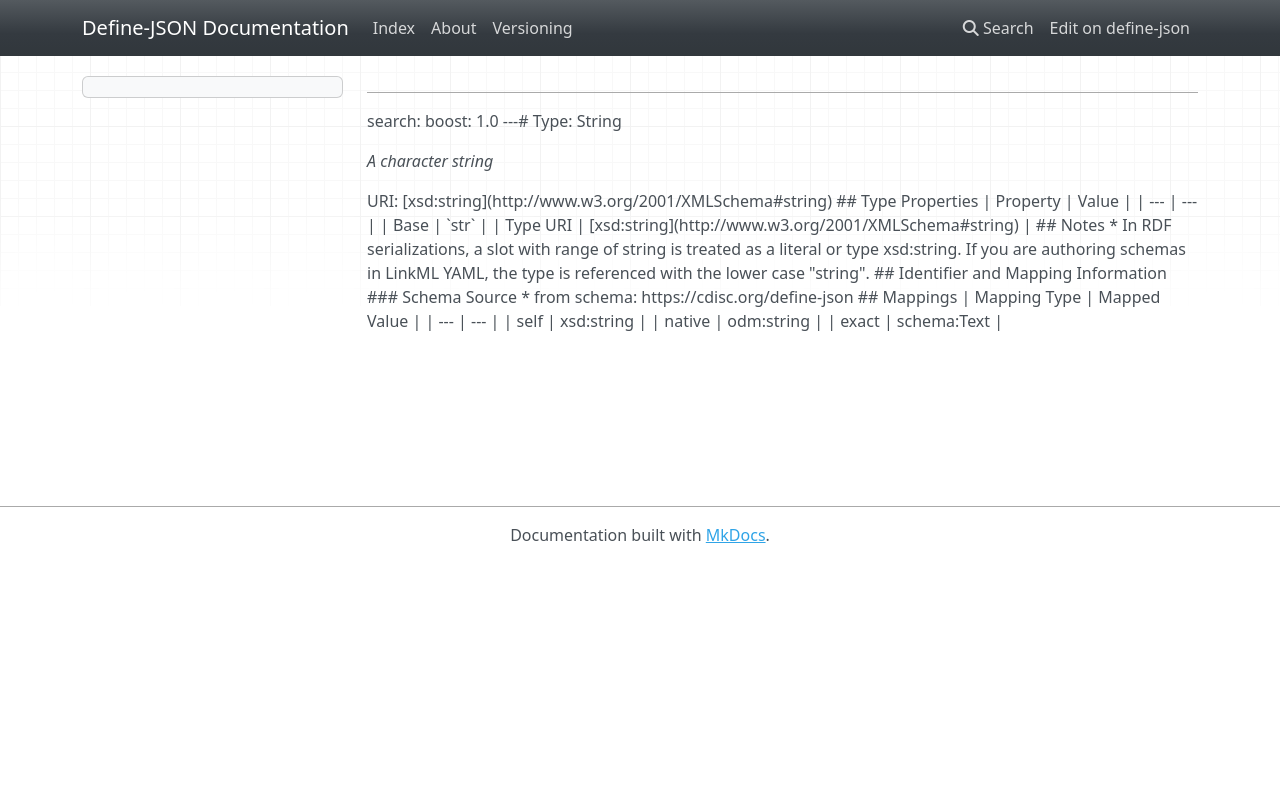

repository: TeMeta/define-json · page: types/String/index.html · generator: mkdocs

# Type: String 




_A character string_



URI: [xsd:string](http://www.w3.org/2001/XMLSchema#string)

* [base](https://w3id.org/linkml/base): str

* [uri](https://w3id.org/linkml/uri): xsd:string








## Identifier and Mapping Information






### Schema Source


* from schema: https://cdisc.org/define-json




## Mappings

| Mapping Type | Mapped Value |
| ---  | ---  |
| self | xsd:string |
| native | odm:string |
| exact | schema:Text |
